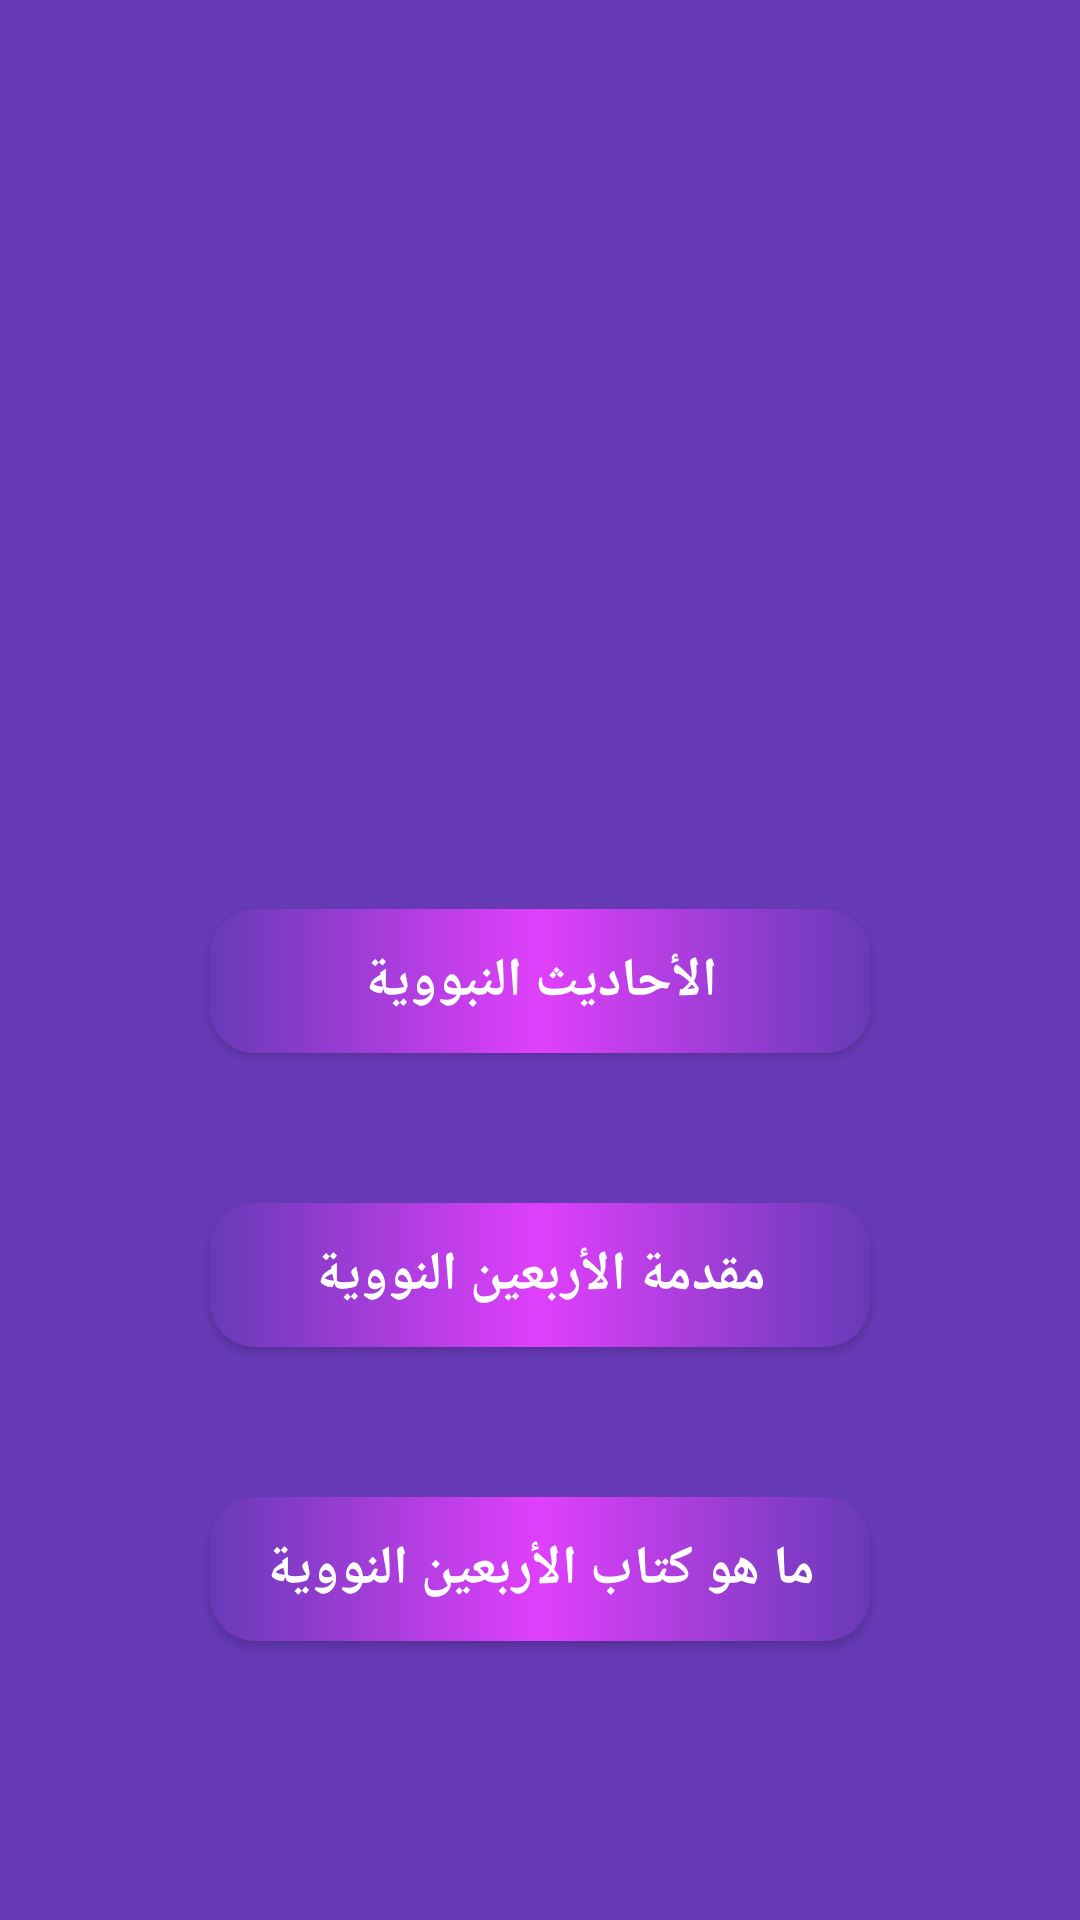

Write the Android layout XML for this screen, with the resource values it uses.
<!-- AndroidManifest.xml: activity theme NoActionBarAppTheme -->
<!-- res/layout/activity_content.xml -->
<?xml version="1.0" encoding="utf-8"?>
<androidx.constraintlayout.widget.ConstraintLayout
    xmlns:android="http://schemas.android.com/apk/res/android"
    xmlns:app="http://schemas.android.com/apk/res-auto"
    xmlns:tools="http://schemas.android.com/tools"
    android:layout_width="match_parent"
    android:layout_height="match_parent"
    tools:context=".ContentActivity"
    android:background="#673AB7">

    <Button
        android:id="@+id/button1"
        android:layout_width="220dp"
        android:layout_height="wrap_content"
        android:layout_marginTop="50dp"
        android:background="@drawable/bg_2"
        android:text="مقدمة الأربعين النووية"
        android:textAlignment="center"
        android:textColor="#fff"
        android:textSize="18sp"
        android:textStyle="bold"
        app:layout_constraintBottom_toTopOf="@+id/button2"
        app:layout_constraintEnd_toEndOf="parent"
        app:layout_constraintStart_toStartOf="parent"
        app:layout_constraintTop_toBottomOf="@+id/buton3" />

    <Button
        android:id="@+id/button2"
        android:layout_width="220dp"
        android:layout_height="wrap_content"
        android:layout_marginTop="50dp"
        android:layout_marginBottom="150dp"
        android:background="@drawable/bg_2"
        android:text="ما هو كتاب الأربعين النووية"
        android:textAlignment="center"
        android:textColor="#fff"
        android:textSize="18sp"
        android:textStyle="bold"
        app:layout_constraintBottom_toBottomOf="parent"
        app:layout_constraintEnd_toEndOf="parent"
        app:layout_constraintStart_toStartOf="parent"
        app:layout_constraintTop_toBottomOf="@+id/button1" />

    <Button
        android:id="@+id/buton3"
        android:layout_width="220dp"
        android:layout_height="wrap_content"
        android:layout_marginTop="360dp"
        android:background="@drawable/bg_2"
        android:text="الأحاديث النبووية"
        android:textAlignment="center"
        android:textColor="#fff"
        android:textSize="18sp"
        android:textStyle="bold"
        app:layout_constraintBottom_toTopOf="@+id/button1"
        app:layout_constraintEnd_toEndOf="parent"
        app:layout_constraintStart_toStartOf="parent"
        app:layout_constraintTop_toTopOf="parent" />

    <ImageView
        android:id="@+id/imageView2"
        android:layout_width="150dp"
        android:layout_height="150dp"
        android:layout_marginTop="100dp"
        app:layout_constraintEnd_toEndOf="parent"
        app:layout_constraintStart_toStartOf="parent"
        app:layout_constraintTop_toTopOf="parent"
        app:srcCompat="@drawable/mosque" />


</androidx.constraintlayout.widget.ConstraintLayout>
<!-- resources referenced by this layout -->
<resources>
  <!-- drawable bg_2 (drawable) -->
  <?xml version="1.0" encoding="utf-8"?>
  <selector xmlns:android="http://schemas.android.com/apk/res/android">
  
      <item>
          <shape android:shape="rectangle">
              <gradient android:startColor="@color/colorPrimaryDark"
                  android:centerColor="#E040FB"
                  android:endColor="@color/colorPrimaryDark"/>
  
              <corners android:radius="15dp"></corners>
          </shape>
      </item>
  </selector>
  <style name="NoActionBarAppTheme" parent="Theme.AppCompat.Light.NoActionBar">
          
          <item name="colorPrimary">@color/colorPrimary</item>
          <item name="colorPrimaryDark">@color/colorPrimaryDark</item>
          <item name="colorAccent">@color/colorAccent</item>
      </style>
  <color name="colorPrimaryDark">#673AB7</color>
  <color name="colorPrimary">#673AB7</color>
  <color name="colorAccent">#D81B60</color>
</resources>
